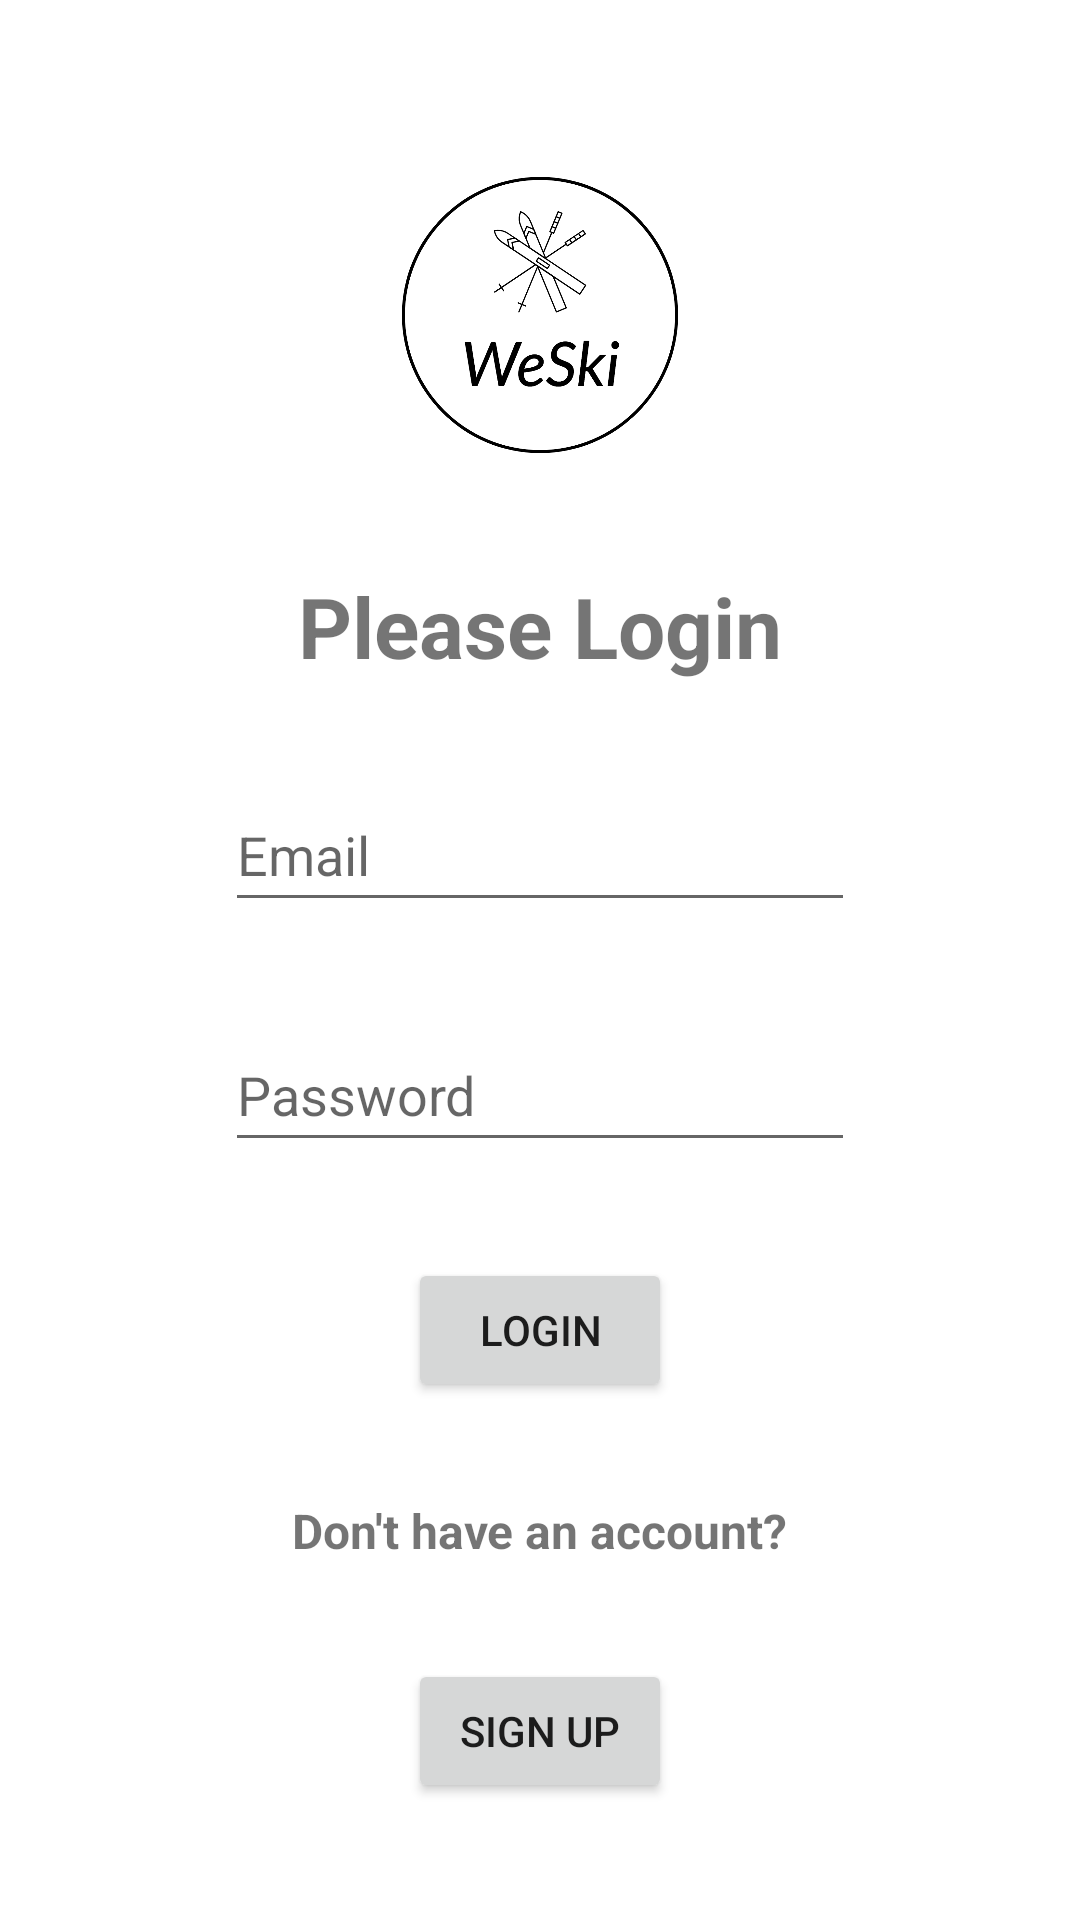

Reconstruct the res/layout file that produces this screen, plus the resources it refers to.
<!-- AndroidManifest.xml: application theme Theme.CS4520TeamProject -->
<!-- res/layout/activity_login.xml -->
<?xml version="1.0" encoding="utf-8"?>
<androidx.constraintlayout.widget.ConstraintLayout xmlns:android="http://schemas.android.com/apk/res/android"
    xmlns:app="http://schemas.android.com/apk/res-auto"
    xmlns:tools="http://schemas.android.com/tools"
    android:layout_width="match_parent"
    android:layout_height="match_parent"
    tools:context=".LoginActivity">

    <TextView
        android:id="@+id/textView18"
        android:layout_width="wrap_content"
        android:layout_height="wrap_content"
        android:layout_marginTop="20dp"
        android:text="@string/login_text_title"
        android:textSize="28dp"
        android:textStyle="bold"
        app:layout_constraintEnd_toEndOf="parent"
        app:layout_constraintStart_toStartOf="parent"
        app:layout_constraintTop_toBottomOf="@+id/imageView2" />

    <EditText
        android:id="@+id/loginPageEditTextEmail"
        android:layout_width="wrap_content"
        android:layout_height="wrap_content"
        android:layout_marginTop="32dp"
        android:ems="10"
        android:hint="@string/login_hint_email"
        android:inputType="textEmailAddress"
        android:minHeight="48dp"
        app:layout_constraintEnd_toEndOf="parent"
        app:layout_constraintStart_toStartOf="parent"
        app:layout_constraintTop_toBottomOf="@+id/textView18"
        tools:ignore="SpeakableTextPresentCheck" />

    <EditText
        android:id="@+id/loginPageEditTextPassword"
        android:layout_width="wrap_content"
        android:layout_height="wrap_content"
        android:layout_marginTop="32dp"
        android:ems="10"
        android:hint="@string/login_hint_password"
        android:inputType="textPassword"
        android:minHeight="48dp"
        app:layout_constraintEnd_toEndOf="@+id/loginPageEditTextEmail"
        app:layout_constraintStart_toStartOf="@+id/loginPageEditTextEmail"
        app:layout_constraintTop_toBottomOf="@+id/loginPageEditTextEmail"
        tools:ignore="SpeakableTextPresentCheck" />

    <Button
        android:id="@+id/loginPageButtonLogin"
        android:layout_width="wrap_content"
        android:layout_height="wrap_content"
        android:layout_marginTop="32dp"
        android:text="@string/login_button_login"
        app:layout_constraintEnd_toEndOf="parent"
        app:layout_constraintStart_toStartOf="parent"
        app:layout_constraintTop_toBottomOf="@+id/loginPageEditTextPassword" />

    <Button
        android:id="@+id/loginPageButtonToRegister"
        android:layout_width="wrap_content"
        android:layout_height="wrap_content"
        android:layout_marginTop="32dp"
        android:text="@string/login_button_register"
        app:layout_constraintEnd_toEndOf="parent"
        app:layout_constraintStart_toStartOf="parent"
        app:layout_constraintTop_toBottomOf="@+id/textView21" />

    <TextView
        android:id="@+id/textView21"
        android:layout_width="wrap_content"
        android:layout_height="wrap_content"
        android:layout_marginTop="32dp"
        android:text="@string/login_text_signup"
        android:textSize="16dp"
        android:textStyle="bold"
        app:layout_constraintEnd_toEndOf="parent"
        app:layout_constraintStart_toStartOf="parent"
        app:layout_constraintTop_toBottomOf="@+id/loginPageButtonLogin" />

    <ImageView
        android:id="@+id/imageView2"
        android:layout_width="130dp"
        android:layout_height="130dp"
        android:layout_marginTop="40dp"
        android:src="@drawable/weski_logo"
        app:layout_constraintEnd_toEndOf="parent"
        app:layout_constraintStart_toStartOf="parent"
        app:layout_constraintTop_toTopOf="parent" />


</androidx.constraintlayout.widget.ConstraintLayout>
<!-- resources referenced by this layout -->
<resources>
  <!-- drawable weski_logo: png bitmap (drawable-v24, 96422 bytes) -->
  <string name="login_button_login">Login</string>
  <string name="login_button_register">Sign up</string>
  
      // register page
  <string name="login_hint_email">Email</string>
  <string name="login_hint_password">Password</string>
  <string name="login_text_signup">Don\'t have an account?</string>
  <string name="login_text_title">Please Login</string>
  <style name="Theme.CS4520TeamProject" parent="Theme.MaterialComponents.DayNight.DarkActionBar">
          
          <item name="colorPrimary">@color/purple_500</item>
          <item name="colorPrimaryVariant">@color/purple_700</item>
          <item name="colorOnPrimary">@color/white</item>
          
          <item name="colorSecondary">@color/teal_200</item>
          <item name="colorSecondaryVariant">@color/teal_700</item>
          <item name="colorOnSecondary">@color/black</item>
          
          <item name="android:statusBarColor" tools:targetApi="l">?attr/colorPrimaryVariant</item>
          
      </style>
  <!-- not gathered from this repository: default colours our renderer supplied (Android Studio template values) -->
  <color name="purple_500">#FF6200EE</color>
  <color name="purple_700">#FF3700B3</color>
  <color name="teal_200">#FF03DAC5</color>
  <color name="teal_700">#FF018786</color>
  <color name="black">#FF000000</color>
  <color name="white">#FFFFFFFF</color>
</resources>
